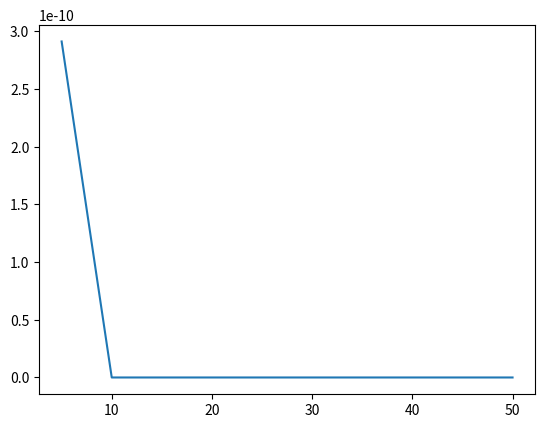

This figure's Python source:
import math
import matplotlib.pyplot as plt

def mysin(n):
    'Maclaurin Series'
    return (-1)**n * (math.pi/3)**(2*n + 1)/math.factorial(2*n + 1)

n_list = [5,10,20,50]
error = []
s = 0
x = math.pi/3
exact = math.sin(x)

for n in n_list:
    for i in range(n + 1):
        s += mysin(i)
    error.append(abs(exact-s))
    s = 0

print(exact)
print(error)
ax = plt.subplot(1, 1, 1)
ax.plot(n_list, error)
plt.show()
